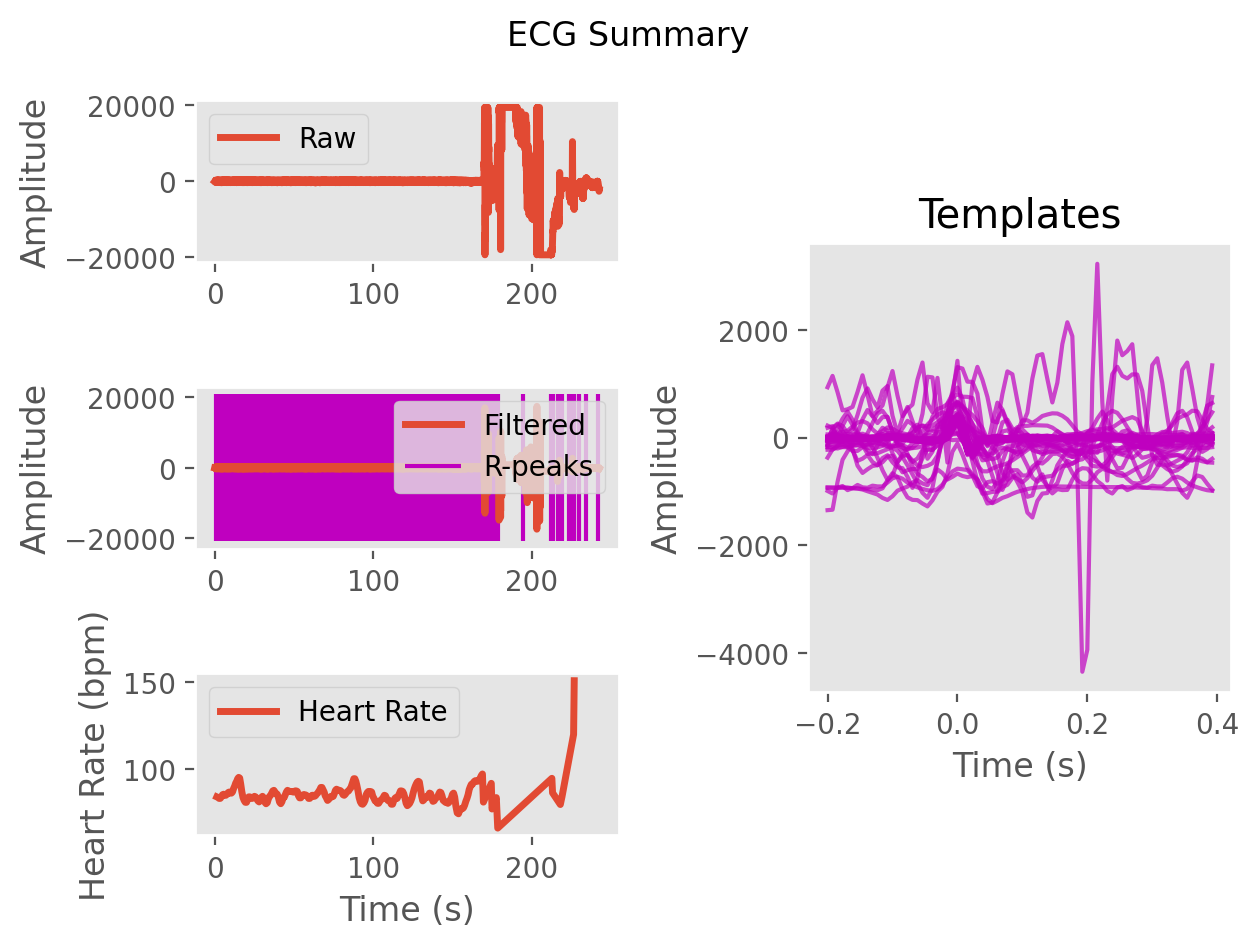

The file beside this chart, header and first rows:
ECG, -6.1512527895169775, -12.955626058298268, -17.231057339808423, -15.151596302168008, -10.238142146851626, -9.590700873218214, -10.964263876310927, -9.006107920578689, -5.945872896904595, -4.207606793224079, -2.5691832536091628, -1.6424858847285124, -0.15040645828239718, 4.68127828950954, 9.163566161010017, 9.51827455391706, 7.908101696609272, 5.740688173315128, 4.14033284648734, 4.058363704079817, 2.3941648735812144, 0.9646570721888024, 4.362025405284536
Time (s), 0.0, 0.007692, 0.01538, 0.02308, 0.03077, 0.03846, 0.04615, 0.05385, 0.06154, 0.06923, 0.07692, 0.08462, 0.09231, 0.1, 0.1077, 0.1154, 0.1231, 0.1308, 0.1385, 0.1462, 0.1538, 0.1615, 0.1692
Rpeaks, 84, 177, 270, 364, 459, 552, 643, 734, 826, 919, 1010, 1100, 1190, 1280, 1372, 1462, 1550, 1636, 1722, 1805, 1888, 1970, 2051
IBI Series, IBI Series, IBI Series, IBI Series, IBI Series
Heart Rate, Heart Rate, Heart Rate, Heart Rate, Heart Rate
